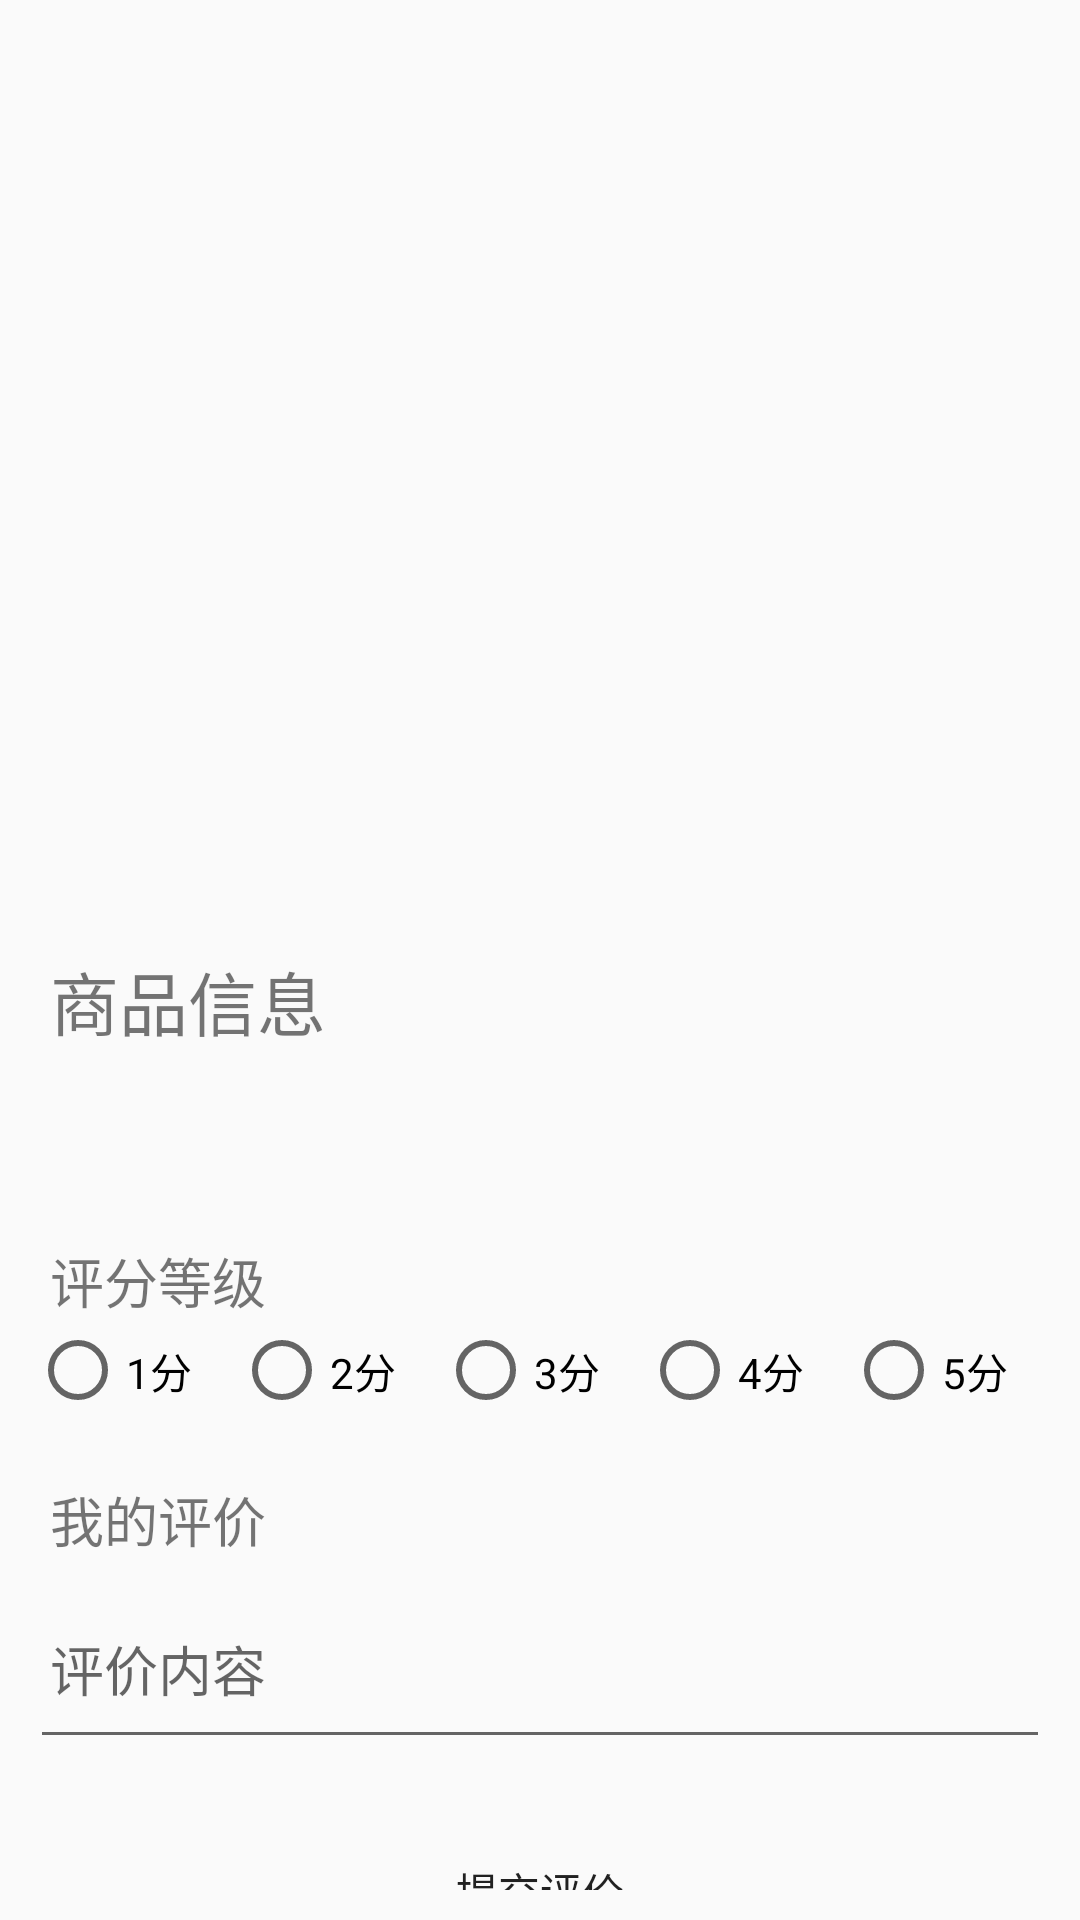

This screen was rendered from an Android layout file. Write that file and the resources it references.
<!-- AndroidManifest.xml: application theme Theme.Shoping -->
<!-- res/layout/fragment_mycomment.xml -->
<?xml version="1.0" encoding="utf-8"?>
<androidx.constraintlayout.widget.ConstraintLayout xmlns:android="http://schemas.android.com/apk/res/android"
    xmlns:app="http://schemas.android.com/apk/res-auto"
    xmlns:tools="http://schemas.android.com/tools"
    android:layout_width="match_parent"
    android:layout_height="match_parent"
    android:padding="10dp"
    tools:context=".fragment.MycommentFragment">

    <ImageView
        android:id="@+id/img"
        android:layout_width="match_parent"
        android:layout_height="300dp"
        android:layout_marginTop="30dp"
        app:layout_constraintLeft_toLeftOf="parent"
        app:layout_constraintRight_toRightOf="parent"
        tools:ignore="MissingConstraints" />

    <TextView
        android:id="@+id/info"
        android:layout_width="match_parent"
        android:layout_height="77dp"
        android:padding="20px"
        android:text="商品信息"
        android:textSize="23dp"
        app:layout_constraintTop_toBottomOf="@id/img" />

    <TextView
        android:id="@+id/evaluatetime"
        android:layout_width="match_parent"
        android:layout_height="wrap_content"
        android:layout_marginTop="20dp"
        android:padding="20px"
        android:text="评价时间："
        android:textSize="18sp"
        android:visibility="gone"
        app:layout_constraintTop_toBottomOf="@id/info" />

    <TextView
        android:id="@+id/score_grade"
        android:layout_width="match_parent"
        android:layout_height="wrap_content"
        android:layout_marginTop="20dp"
        android:padding="20px"
        android:text="评分等级"
        android:textSize="18sp"
        app:layout_constraintTop_toBottomOf="@id/evaluatetime" />

    <RadioGroup
        android:id="@+id/rg_score"
        android:layout_width="match_parent"
        android:layout_height="wrap_content"
        android:orientation="horizontal"
        app:layout_constraintTop_toBottomOf="@id/score_grade">

        <RadioButton
            android:id="@+id/mc_rb1"
            android:layout_width="0dp"
            android:layout_height="20dp"
            android:layout_weight="1"
            android:text="1分" />

        <RadioButton
            android:id="@+id/mc_rb2"
            android:layout_width="0dp"
            android:layout_height="20dp"
            android:layout_weight="1"
            android:text="2分" />

        <RadioButton
            android:id="@+id/mc_rb3"
            android:layout_width="0dp"
            android:layout_height="20dp"
            android:layout_weight="1"
            android:text="3分" />

        <RadioButton
            android:id="@+id/mc_rb4"
            android:layout_width="0dp"
            android:layout_height="20dp"
            android:layout_weight="1"
            android:text="4分" />

        <RadioButton
            android:id="@+id/mc_rb5"
            android:layout_width="0dp"
            android:layout_height="20dp"
            android:layout_weight="1"
            android:text="5分" />

    </RadioGroup>

    <TextView
        android:id="@+id/tv_comment"
        android:layout_width="match_parent"
        android:layout_height="wrap_content"
        android:layout_marginTop="20dp"
        android:padding="20px"
        android:text="我的评价"
        android:textSize="18sp"
        app:layout_constraintTop_toBottomOf="@id/rg_score" />

    <EditText
        android:id="@+id/et_comment"
        android:layout_width="match_parent"
        android:layout_height="60dp"
        android:hint="评价内容"
        android:padding="20px"
        android:textSize="18sp"
        app:layout_constraintTop_toBottomOf="@id/tv_comment" />

    <Button
        android:id="@+id/submit"
        android:layout_width="match_parent"
        android:layout_height="wrap_content"
        android:layout_marginLeft="100dp"
        android:layout_marginTop="20dp"
        android:layout_marginRight="100dp"
        android:background="@drawable/user_bg_center"
        android:text="提交评价"
        app:layout_constraintTop_toBottomOf="@id/et_comment" />

</androidx.constraintlayout.widget.ConstraintLayout>
<!-- resources referenced by this layout -->
<resources>
  <style name="Theme.Shoping" parent="Theme.MaterialComponents.DayNight.DarkActionBar.Bridge">
          
          <item name="colorPrimary">@color/purple_500</item>
          <item name="colorPrimaryVariant">@color/purple_700</item>
          <item name="colorOnPrimary">@color/white</item>
          
          <item name="colorSecondary">@color/teal_200</item>
          <item name="colorSecondaryVariant">@color/teal_700</item>
          <item name="colorOnSecondary">@color/black</item>
          
          <item name="android:statusBarColor" tools:targetApi="l">?attr/colorPrimaryVariant</item>
          
      </style>
  <!-- not gathered from this repository: default colours our renderer supplied (Android Studio template values) -->
  <color name="purple_500">#FF6200EE</color>
  <color name="purple_700">#FF3700B3</color>
  <color name="teal_200">#FF03DAC5</color>
  <color name="teal_700">#FF018786</color>
  <color name="black">#FF000000</color>
  <color name="white">#FFFFFFFF</color>
</resources>
